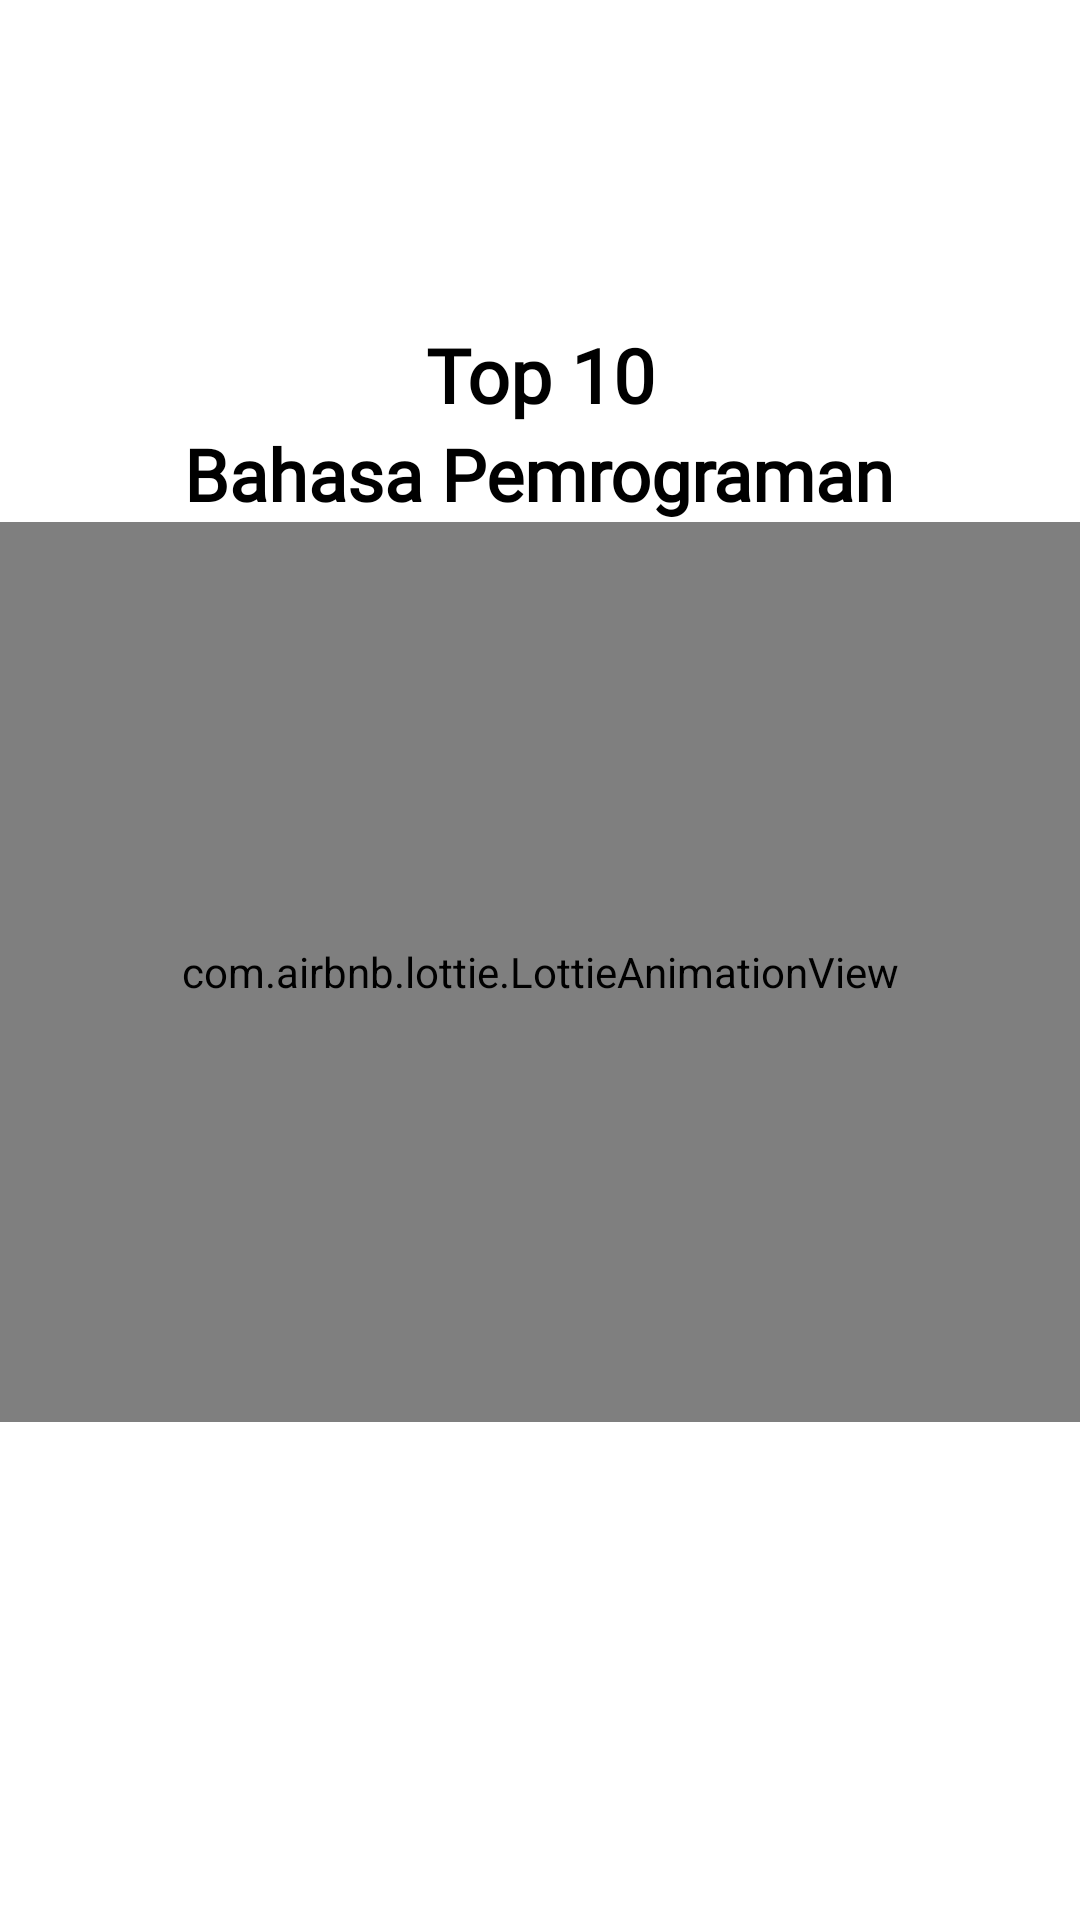

Layout XML and referenced resources for this Android screen:
<!-- AndroidManifest.xml: application theme Theme.TopBasprog -->
<!-- res/layout/activity_splash_screen.xml -->
<?xml version="1.0" encoding="utf-8"?>
<LinearLayout xmlns:android="http://schemas.android.com/apk/res/android"
    xmlns:app="http://schemas.android.com/apk/res-auto"
    xmlns:tools="http://schemas.android.com/tools"
    android:layout_width="match_parent"
    android:layout_height="match_parent"
    android:gravity="center"
    android:orientation="vertical"
    android:background="@color/white"
    tools:context=".SplashScreen">

    <TextView
        android:id="@+id/text1"
        android:layout_width="wrap_content"
        android:layout_height="wrap_content"
        android:text="Top 10"
        android:textSize="25dp"
        android:textStyle="bold"
        android:textAlignment="center"
        android:textColor="@color/black"
        android:fontFamily="@font/poppinsextra"
        />

    <TextView
        android:id="@+id/text2"
        android:layout_width="wrap_content"
        android:layout_height="wrap_content"
        android:text="Bahasa Pemrograman"
        android:textSize="24dp"
        android:textStyle="bold"
        android:textAlignment="center"
        android:textColor="@color/black"
        android:fontFamily="@font/poppinsmedium"
        />

    <com.airbnb.lottie.LottieAnimationView
        android:layout_width="match_parent"
        android:layout_height="300dp"
        app:lottie_autoPlay="true"
        android:background="#ffffff"
        app:lottie_cacheComposition="true"
        app:lottie_loop="true"
        app:lottie_rawRes="@raw/splash"
        app:lottie_speed="1"
        />

    <ProgressBar
        android:layout_width="wrap_content"
        android:layout_height="wrap_content"
        android:layout_marginTop="10dp"/>

</LinearLayout>
<!-- resources referenced by this layout -->
<resources>
  <color name="black">#FF000000</color>
  <color name="white">#FFFFFFFF</color>
  <style name="Theme.TopBasprog" parent="Base.Theme.TopBasprog" />
  <style name="Base.Theme.TopBasprog" parent="Theme.Material3.DayNight">
          <item name="colorPrimary">@color/blue</item>
          <item name="colorPrimaryVariant">@color/blue</item>
          <item name="android:statusBarColor">@color/blue</item>
          <item name="android:actionBarStyle">@style/ActionBarStyle</item>
          <item name="titleTextColor">@color/white</item>
      </style>
  <color name="blue">#2D4D88</color>
  <style name="ActionBarStyle" parent="Widget.AppCompat.ActionBar">
          <item name="android:titleTextStyle">@style/ActionBarTitleTextStyle</item>
      </style>
  <style name="ActionBarTitleTextStyle" parent="TextAppearance.AppCompat.Widget.ActionBar.Title">
          <item name="android:textColor">@color/white</item>
      </style>
</resources>
